Run: headless pygame with SDL's dummy video driver; simulated clock (each Clock.tick advances the game by its frame time, no real sleeping); random seed 0; keys injected as events and as key.get_pressed() state; mouse plan: one left click at the window centre at the start of phase 2, then a move to the lower-right quarter at the start of phase 3.
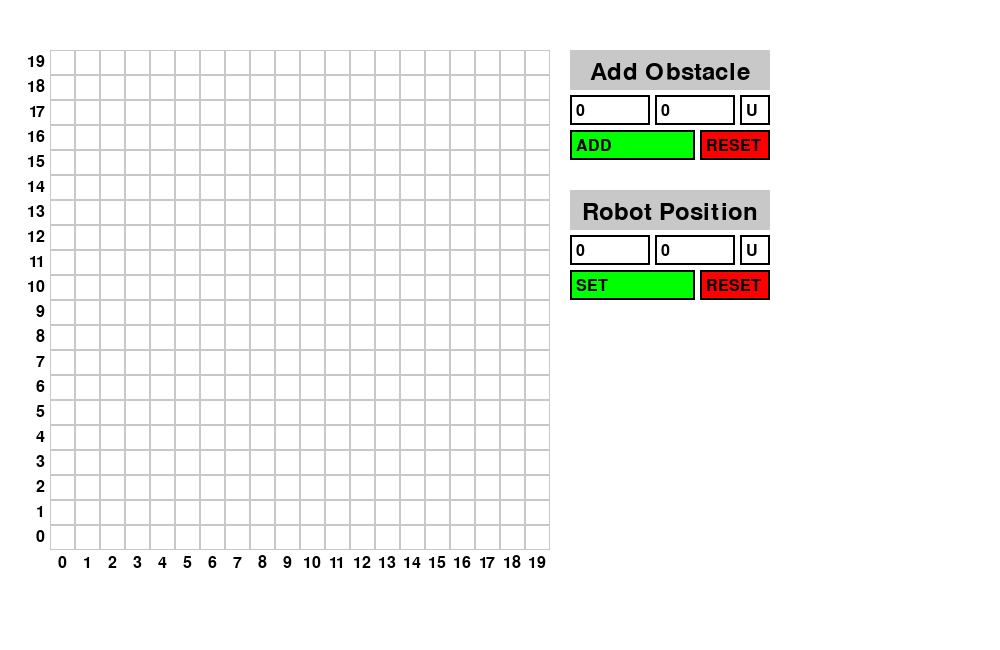
Frame 1 of 4 · flips 1–60 · no input
Frame 2 of 4 · flips 61–180 · clicked the window centre · tapped SPACE, RETURN · held RIGHT (→), D · screen unchanged from frame 1, image omitted
Frame 3 of 4 · flips 181–300 · moved the mouse to the lower-right quarter · held DOWN (↓), S · screen unchanged from frame 2, image omitted
Frame 4 of 4 · flips 301–420 · held LEFT (←), A, UP (↑), W · screen unchanged from frame 3, image omitted

The pygame program that drew these frames:

import pygame
import sys

# Initialize Pygame
pygame.init()

# Constants
WINDOW_SIZE = (1000, 650)
GRID_SIZE = 20
CELL_SIZE = 25
MARGIN = 50
CONTROL_PANEL_HEIGHT = 100

START_POS = [0, 0]
START_DIRECTION = 'U'
OBSTACLES = []
OBSTACLE_DIRECTIONS = []

# Colors
WHITE = (255, 255, 255)
GRAY = (200, 200, 200)
GRAY_L = (225, 225, 225)
GREEN = (0, 255, 0)
RED = (255, 0, 0)
BLUE = (0, 0, 255)
BLACK = (0, 0, 0)

# Set up display
screen = pygame.display.set_mode(WINDOW_SIZE)
pygame.display.set_caption('Robot Simulator')

# Fonts
font = pygame.font.Font(None, 36)
font_input_box = pygame.font.Font(None, 24)
label_font = pygame.font.Font(None, 24)

# Input fields
input_boxes = {
    'x_o': {'rect': pygame.Rect(GRID_SIZE * CELL_SIZE + MARGIN + 20, MARGIN + 45, 80, 30), 'text': '0', 'active': False},
    'y_o': {'rect': pygame.Rect(GRID_SIZE * CELL_SIZE + MARGIN + 105, MARGIN + 45, 80, 30), 'text': '0', 'active': False},
    'direction_o': {'rect': pygame.Rect(GRID_SIZE * CELL_SIZE + MARGIN + 190, MARGIN + 45, 30, 30), 'text': 'U', 'active': False},

    'x_p': {'rect': pygame.Rect(GRID_SIZE * CELL_SIZE + MARGIN + 20, MARGIN + 185, 80, 30), 'text': '0', 'active': False},
    'y_p': {'rect': pygame.Rect(GRID_SIZE * CELL_SIZE + MARGIN + 105, MARGIN + 185, 80, 30), 'text': '0', 'active': False},
    'direction_p': {'rect': pygame.Rect(GRID_SIZE * CELL_SIZE + MARGIN + 190, MARGIN + 185, 30, 30), 'text': 'U', 'active': False}
}

buttons = {
    'add' : {'rect': pygame.Rect(GRID_SIZE * CELL_SIZE + MARGIN + 20, MARGIN + 80, 125, 30), 'color': GREEN, 'text': 'ADD', 'active': False},
    'reset_o' : {'rect': pygame.Rect(GRID_SIZE * CELL_SIZE + MARGIN + 150, MARGIN + 80, 70, 30), 'color': RED, 'text': 'RESET', 'active': False},

    'set' : {'rect': pygame.Rect(GRID_SIZE * CELL_SIZE + MARGIN + 20, MARGIN + 220, 125, 30), 'color': GREEN, 'text': 'SET', 'active': False},
    'reset_p' : {'rect': pygame.Rect(GRID_SIZE * CELL_SIZE + MARGIN + 150, MARGIN + 220, 70, 30), 'color': RED, 'text': 'RESET', 'active': False}
}

# Global variables
start_pos = START_POS
start_direction = START_DIRECTION
obstacles = OBSTACLES
obstacle_directions = OBSTACLE_DIRECTIONS

# Functions
def draw_grid():
    for x in range(GRID_SIZE):
        for y in range(GRID_SIZE):
            rect = pygame.Rect(MARGIN + x * CELL_SIZE, MARGIN + y * CELL_SIZE, CELL_SIZE, CELL_SIZE)
            pygame.draw.rect(screen, GRAY, rect, 1)

def draw_labels():
    # Draw X labels (bottom)
    for x in range(GRID_SIZE):
        label = label_font.render(str(x), True, BLACK)
        screen.blit(label, (MARGIN + x * CELL_SIZE + CELL_SIZE // 2 - label.get_width() // 2, MARGIN + GRID_SIZE * CELL_SIZE + 5))
    
    # Draw Y labels (left)
    for y in range(GRID_SIZE): 
        label = label_font.render(str(GRID_SIZE - 1 - y), True, BLACK)
        screen.blit(label, (MARGIN - label.get_width() - 5, MARGIN + y * CELL_SIZE + CELL_SIZE // 2 - label.get_height() // 2))

def draw_titles():
    pygame.draw.rect(screen, GRAY, (GRID_SIZE * CELL_SIZE + MARGIN + 20, MARGIN, 200, 40))
    text = font.render('Add Obstacle', True, BLACK)
    screen.blit(text, (GRID_SIZE * CELL_SIZE + MARGIN + 40, MARGIN + 10))

    pygame.draw.rect(screen, GRAY, (GRID_SIZE * CELL_SIZE + MARGIN + 20, MARGIN + 140, 200, 40))
    text = font.render('Robot Position', True, BLACK)
    screen.blit(text, (GRID_SIZE * CELL_SIZE + MARGIN + 32, MARGIN + 150))

def draw_input_boxes():
    for key, box in input_boxes.items():
        color = GRAY_L if box['active'] else WHITE
        pygame.draw.rect(screen, color, box['rect'])
        pygame.draw.rect(screen, BLACK, box['rect'], 2)
        text_surface = font_input_box.render(box['text'], True, BLACK)
        screen.blit(text_surface, (box['rect'].x + 6, box['rect'].y + 8))

def draw_buttons():
    for key, box in buttons.items():
        pygame.draw.rect(screen, box['color'], box['rect'])
        pygame.draw.rect(screen, BLACK, box['rect'], 2)
        text_surface = font_input_box.render(box['text'], True, BLACK)
        screen.blit(text_surface, (box['rect'].x + 6, box['rect'].y + 8))

def draw_control_panel():
    # Draw background
    panel_rect = pygame.Rect(0, GRID_SIZE * CELL_SIZE + MARGIN + 50, WINDOW_SIZE[0], CONTROL_PANEL_HEIGHT)
    pygame.draw.rect(screen, WHITE, panel_rect)

    # Draw buttons and input boxes
    draw_titles()
    draw_input_boxes()
    draw_buttons()

def main():
    clock = pygame.time.Clock()
    
    while True:
        for event in pygame.event.get():
            if event.type == pygame.QUIT:
                pygame.quit()
                sys.exit()
            elif event.type == pygame.MOUSEBUTTONDOWN:
                # Handle mouse clicks to activate the correct input box
                for key, box in input_boxes.items():
                    if box['rect'].collidepoint(event.pos):
                        box['active'] = True
                        
                        if key in ['direction_o', 'direction_p']:
                            if box['text'] == 'U':
                                box['text'] = 'D'
                            elif box['text'] == 'D':
                                box['text'] = 'L'
                            elif box['text'] == 'L':
                                box['text'] = 'R'
                            elif box['text'] == 'R':
                                box['text'] = 'U'
                            
                            print(box['text'])
                            
                            input_boxes[key]['text'] = box['text']
                    else:
                        box['active'] = False
                
                for key, box in buttons.items():
                    if box['rect'].collidepoint(event.pos):
                        box['active'] = True

                        if key == 'add':
                            obstacle = []
                            obstacle.append(int(input_boxes['x_o']['text']))
                            obstacle.append(int(input_boxes['y_o']['text']))

                            add_status = 1
                            for o in obstacles:
                                if o == obstacle:
                                    print("Failed to add new obstacle: location occupied")
                                    add_status = 0
                            
                            if add_status == 1:
                                obstacles.append(obstacle)
                                obstacle_directions.append(input_boxes['direction_o']['text'])
                                print("New obstacle added to", obstacles[-1], "\nNew obstacle's direction set to", obstacle_directions[-1])
                        
                        elif key == 'reset_o':
                            obstacles = OBSTACLES
                            obstacle_directions = OBSTACLE_DIRECTIONS
                            print("Obstacle(s) cleared")
                        
                        elif key == 'set':
                            start_pos[0] = int(input_boxes['x_p']['text'])
                            start_pos[1] = int(input_boxes['y_p']['text'])
                            start_direction = input_boxes['direction_p']['text']
                            print("Start position set to", start_pos, "\nStart direction set to", start_direction)
                        
                        elif key == 'reset_p':
                            start_pos = START_POS
                            start_direction = START_DIRECTION
                            print("Start position reset to", start_pos, "\nStart direction reset to", start_direction)

                    else:
                        box['active'] = False

            elif event.type == pygame.KEYDOWN:
                for key, box in input_boxes.items():
                    if box['active']:
                        if key in ['x_o', 'y_o', 'x_p', 'y_p']:
                            if event.key == pygame.K_BACKSPACE:
                                box['text'] = box['text'][:-1]  # Remove last character
                            elif event.unicode.isdigit():
                                box['text'] += event.unicode  # Add new digit
                                if box['text'][0] == '0' and len(box['text']) > 1:
                                    box['text'] = box['text'][1]
                                if int(box['text']) > 19:
                                    box['text'] = '19'

        screen.fill(WHITE)
        
        # Draw grid
        draw_grid()
        
        # Draw labels
        draw_labels()
        
        # Draw control panels
        draw_control_panel()
        
        pygame.display.flip()
        clock.tick(30)

if __name__ == "__main__":
    main()
